The GitHub repository OliverButlerSU/Realtime-Chess-Digitizer contains a labelled image folder "Piece Occupation" with 2 categories: occupied square, unoccupied square. Examples follow, each with its label.

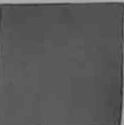
Label: unoccupied square

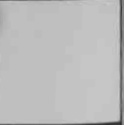
Label: unoccupied square

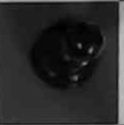
Label: occupied square

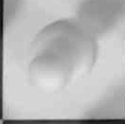
Label: occupied square

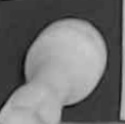
Label: occupied square

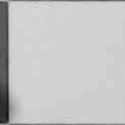
Label: unoccupied square
